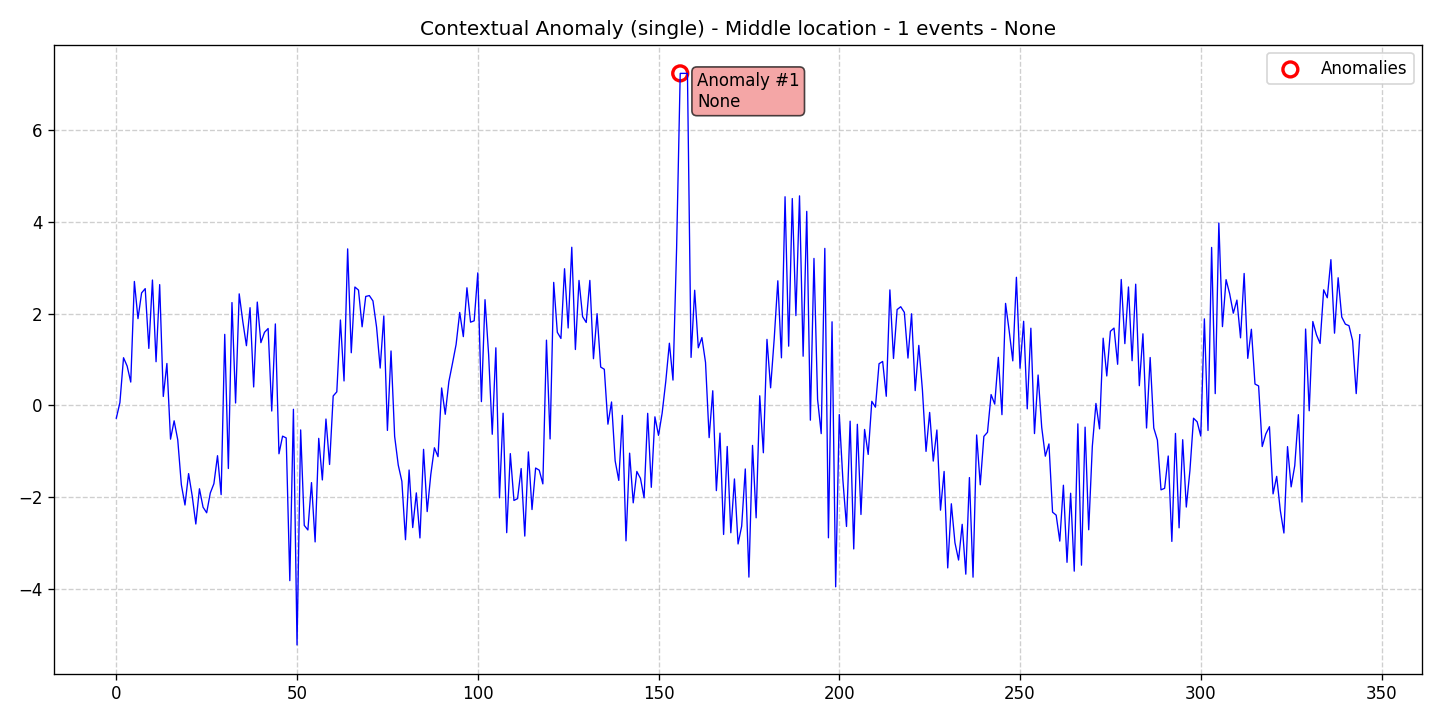

The file beside this chart, header and first rows:
data, stationary, det_lin_up, det_lin_down, det_quad, det_cubic, det_exp, det_damped, stoc_trend, volatility, single_seas, multiple_seas, point_anom_single, point_anom_multi, collect_anom, context_anom, mean_shift, var_shift, trend_shift, date, is_break, is_anomaly, is_multi, location_beginning
-0.2777, 0, 0, 0, 0, 0, 0, 0, 0, 0, 0, 0, 0, 0, 0, 1, 0, 0, 0, 2020-01-01, 0, 0, 0, 0
0.06205, 0, 0, 0, 0, 0, 0, 0, 0, 0, 0, 0, 0, 0, 0, 1, 0, 0, 0, 2020-01-02, 0, 0, 0, 0
1.039, 0, 0, 0, 0, 0, 0, 0, 0, 0, 0, 0, 0, 0, 0, 1, 0, 0, 0, 2020-01-03, 0, 0, 0, 0
0.8575, 0, 0, 0, 0, 0, 0, 0, 0, 0, 0, 0, 0, 0, 0, 1, 0, 0, 0, 2020-01-04, 0, 0, 0, 0
0.5089, 0, 0, 0, 0, 0, 0, 0, 0, 0, 0, 0, 0, 0, 0, 1, 0, 0, 0, 2020-01-05, 0, 0, 0, 0
2.698, 0, 0, 0, 0, 0, 0, 0, 0, 0, 0, 0, 0, 0, 0, 1, 0, 0, 0, 2020-01-06, 0, 0, 0, 0
1.889, 0, 0, 0, 0, 0, 0, 0, 0, 0, 0, 0, 0, 0, 0, 1, 0, 0, 0, 2020-01-07, 0, 0, 0, 0
2.449, 0, 0, 0, 0, 0, 0, 0, 0, 0, 0, 0, 0, 0, 0, 1, 0, 0, 0, 2020-01-08, 0, 0, 0, 0
2.542, 0, 0, 0, 0, 0, 0, 0, 0, 0, 0, 0, 0, 0, 0, 1, 0, 0, 0, 2020-01-09, 0, 0, 0, 0
1.241, 0, 0, 0, 0, 0, 0, 0, 0, 0, 0, 0, 0, 0, 0, 1, 0, 0, 0, 2020-01-10, 0, 0, 0, 0
2.73, 0, 0, 0, 0, 0, 0, 0, 0, 0, 0, 0, 0, 0, 0, 1, 0, 0, 0, 2020-01-11, 0, 0, 0, 0
0.9515, 0, 0, 0, 0, 0, 0, 0, 0, 0, 0, 0, 0, 0, 0, 1, 0, 0, 0, 2020-01-12, 0, 0, 0, 0
2.629, 0, 0, 0, 0, 0, 0, 0, 0, 0, 0, 0, 0, 0, 0, 1, 0, 0, 0, 2020-01-13, 0, 0, 0, 0
0.1955, 0, 0, 0, 0, 0, 0, 0, 0, 0, 0, 0, 0, 0, 0, 1, 0, 0, 0, 2020-01-14, 0, 0, 0, 0
0.9136, 0, 0, 0, 0, 0, 0, 0, 0, 0, 0, 0, 0, 0, 0, 1, 0, 0, 0, 2020-01-15, 0, 0, 0, 0
-0.7335, 0, 0, 0, 0, 0, 0, 0, 0, 0, 0, 0, 0, 0, 0, 1, 0, 0, 0, 2020-01-16, 0, 0, 0, 0
-0.3341, 0, 0, 0, 0, 0, 0, 0, 0, 0, 0, 0, 0, 0, 0, 1, 0, 0, 0, 2020-01-17, 0, 0, 0, 0
-0.7472, 0, 0, 0, 0, 0, 0, 0, 0, 0, 0, 0, 0, 0, 0, 1, 0, 0, 0, 2020-01-18, 0, 0, 0, 0
-1.726, 0, 0, 0, 0, 0, 0, 0, 0, 0, 0, 0, 0, 0, 0, 1, 0, 0, 0, 2020-01-19, 0, 0, 0, 0
-2.166, 0, 0, 0, 0, 0, 0, 0, 0, 0, 0, 0, 0, 0, 0, 1, 0, 0, 0, 2020-01-20, 0, 0, 0, 0
-1.483, 0, 0, 0, 0, 0, 0, 0, 0, 0, 0, 0, 0, 0, 0, 1, 0, 0, 0, 2020-01-21, 0, 0, 0, 0
-1.968, 0, 0, 0, 0, 0, 0, 0, 0, 0, 0, 0, 0, 0, 0, 1, 0, 0, 0, 2020-01-22, 0, 0, 0, 0
-2.58, 0, 0, 0, 0, 0, 0, 0, 0, 0, 0, 0, 0, 0, 0, 1, 0, 0, 0, 2020-01-23, 0, 0, 0, 0
-1.813, 0, 0, 0, 0, 0, 0, 0, 0, 0, 0, 0, 0, 0, 0, 1, 0, 0, 0, 2020-01-24, 0, 0, 0, 0
-2.214, 0, 0, 0, 0, 0, 0, 0, 0, 0, 0, 0, 0, 0, 0, 1, 0, 0, 0, 2020-01-25, 0, 0, 0, 0
-2.335, 0, 0, 0, 0, 0, 0, 0, 0, 0, 0, 0, 0, 0, 0, 1, 0, 0, 0, 2020-01-26, 0, 0, 0, 0
-1.906, 0, 0, 0, 0, 0, 0, 0, 0, 0, 0, 0, 0, 0, 0, 1, 0, 0, 0, 2020-01-27, 0, 0, 0, 0
-1.703, 0, 0, 0, 0, 0, 0, 0, 0, 0, 0, 0, 0, 0, 0, 1, 0, 0, 0, 2020-01-28, 0, 0, 0, 0
-1.093, 0, 0, 0, 0, 0, 0, 0, 0, 0, 0, 0, 0, 0, 0, 1, 0, 0, 0, 2020-01-29, 0, 0, 0, 0
-1.94, 0, 0, 0, 0, 0, 0, 0, 0, 0, 0, 0, 0, 0, 0, 1, 0, 0, 0, 2020-01-30, 0, 0, 0, 0
1.547, 0, 0, 0, 0, 0, 0, 0, 0, 0, 0, 0, 0, 0, 0, 1, 0, 0, 0, 2020-01-31, 0, 0, 0, 0
-1.372, 0, 0, 0, 0, 0, 0, 0, 0, 0, 0, 0, 0, 0, 0, 1, 0, 0, 0, 2020-02-01, 0, 0, 0, 0
2.239, 0, 0, 0, 0, 0, 0, 0, 0, 0, 0, 0, 0, 0, 0, 1, 0, 0, 0, 2020-02-02, 0, 0, 0, 0
0.05371, 0, 0, 0, 0, 0, 0, 0, 0, 0, 0, 0, 0, 0, 0, 1, 0, 0, 0, 2020-02-03, 0, 0, 0, 0
2.428, 0, 0, 0, 0, 0, 0, 0, 0, 0, 0, 0, 0, 0, 0, 1, 0, 0, 0, 2020-02-04, 0, 0, 0, 0
1.824, 0, 0, 0, 0, 0, 0, 0, 0, 0, 0, 0, 0, 0, 0, 1, 0, 0, 0, 2020-02-05, 0, 0, 0, 0
1.3, 0, 0, 0, 0, 0, 0, 0, 0, 0, 0, 0, 0, 0, 0, 1, 0, 0, 0, 2020-02-06, 0, 0, 0, 0
2.128, 0, 0, 0, 0, 0, 0, 0, 0, 0, 0, 0, 0, 0, 0, 1, 0, 0, 0, 2020-02-07, 0, 0, 0, 0
0.4028, 0, 0, 0, 0, 0, 0, 0, 0, 0, 0, 0, 0, 0, 0, 1, 0, 0, 0, 2020-02-08, 0, 0, 0, 0
2.25, 0, 0, 0, 0, 0, 0, 0, 0, 0, 0, 0, 0, 0, 0, 1, 0, 0, 0, 2020-02-09, 0, 0, 0, 0
1.367, 0, 0, 0, 0, 0, 0, 0, 0, 0, 0, 0, 0, 0, 0, 1, 0, 0, 0, 2020-02-10, 0, 0, 0, 0
1.591, 0, 0, 0, 0, 0, 0, 0, 0, 0, 0, 0, 0, 0, 0, 1, 0, 0, 0, 2020-02-11, 0, 0, 0, 0
1.675, 0, 0, 0, 0, 0, 0, 0, 0, 0, 0, 0, 0, 0, 0, 1, 0, 0, 0, 2020-02-12, 0, 0, 0, 0
-0.1211, 0, 0, 0, 0, 0, 0, 0, 0, 0, 0, 0, 0, 0, 0, 1, 0, 0, 0, 2020-02-13, 0, 0, 0, 0
1.774, 0, 0, 0, 0, 0, 0, 0, 0, 0, 0, 0, 0, 0, 0, 1, 0, 0, 0, 2020-02-14, 0, 0, 0, 0
-1.052, 0, 0, 0, 0, 0, 0, 0, 0, 0, 0, 0, 0, 0, 0, 1, 0, 0, 0, 2020-02-15, 0, 0, 0, 0
-0.6678, 0, 0, 0, 0, 0, 0, 0, 0, 0, 0, 0, 0, 0, 0, 1, 0, 0, 0, 2020-02-16, 0, 0, 0, 0
-0.7063, 0, 0, 0, 0, 0, 0, 0, 0, 0, 0, 0, 0, 0, 0, 1, 0, 0, 0, 2020-02-17, 0, 0, 0, 0
-3.813, 0, 0, 0, 0, 0, 0, 0, 0, 0, 0, 0, 0, 0, 0, 1, 0, 0, 0, 2020-02-18, 0, 0, 0, 0
-0.08308, 0, 0, 0, 0, 0, 0, 0, 0, 0, 0, 0, 0, 0, 0, 1, 0, 0, 0, 2020-02-19, 0, 0, 0, 0
-5.212, 0, 0, 0, 0, 0, 0, 0, 0, 0, 0, 0, 0, 0, 0, 1, 0, 0, 0, 2020-02-20, 0, 0, 0, 0
-0.5323, 0, 0, 0, 0, 0, 0, 0, 0, 0, 0, 0, 0, 0, 0, 1, 0, 0, 0, 2020-02-21, 0, 0, 0, 0
-2.61, 0, 0, 0, 0, 0, 0, 0, 0, 0, 0, 0, 0, 0, 0, 1, 0, 0, 0, 2020-02-22, 0, 0, 0, 0
-2.71, 0, 0, 0, 0, 0, 0, 0, 0, 0, 0, 0, 0, 0, 0, 1, 0, 0, 0, 2020-02-23, 0, 0, 0, 0
-1.679, 0, 0, 0, 0, 0, 0, 0, 0, 0, 0, 0, 0, 0, 0, 1, 0, 0, 0, 2020-02-24, 0, 0, 0, 0
-2.969, 0, 0, 0, 0, 0, 0, 0, 0, 0, 0, 0, 0, 0, 0, 1, 0, 0, 0, 2020-02-25, 0, 0, 0, 0
-0.7157, 0, 0, 0, 0, 0, 0, 0, 0, 0, 0, 0, 0, 0, 0, 1, 0, 0, 0, 2020-02-26, 0, 0, 0, 0
-1.621, 0, 0, 0, 0, 0, 0, 0, 0, 0, 0, 0, 0, 0, 0, 1, 0, 0, 0, 2020-02-27, 0, 0, 0, 0
-0.2955, 0, 0, 0, 0, 0, 0, 0, 0, 0, 0, 0, 0, 0, 0, 1, 0, 0, 0, 2020-02-28, 0, 0, 0, 0
-1.284, 0, 0, 0, 0, 0, 0, 0, 0, 0, 0, 0, 0, 0, 0, 1, 0, 0, 0, 2020-02-29, 0, 0, 0, 0
... 285 more rows
